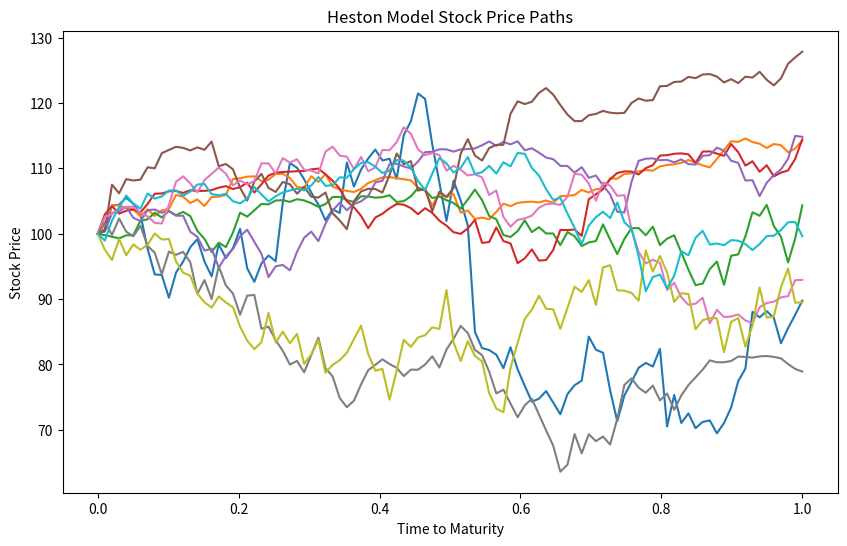

This chart was generated by the following Python code:
import numpy as np
import matplotlib.pyplot as plt

def heston_simulation(S0, v0, T, mu, kappa, theta, sigma, rho, dt, num_simulations):
    # Number of time steps
    num_steps = int(T / dt)
    
    # Arrays to store simulations
    S = np.zeros((num_simulations, num_steps))
    v = np.zeros_like(S)
    S[:, 0] = S0
    v[:, 0] = v0

    # Generate paths
    for t in range(1, num_steps):
        # Generate correlated random numbers
        Z = np.random.normal(0, 1, (num_simulations, 2))
        W1 = Z[:, 0]
        W2 = rho * Z[:, 0] + np.sqrt(1 - rho**2) * Z[:, 1]

        # Euler discretization
        S[:, t] = S[:, t-1] + mu * S[:, t-1] * dt + np.sqrt(v[:, t-1]) * S[:, t-1] * np.sqrt(dt) * W1
        v[:, t] = v[:, t-1] + kappa * (theta - np.maximum(v[:, t-1], 0)) * dt + sigma * np.sqrt(np.maximum(v[:, t-1], 0)) * np.sqrt(dt) * W2
        v[:, t] = np.maximum(v[:, t], 0)  # Ensure variance is non-negative

    return S

def main():
    # Parameters for the Heston model
    S0 = 100               # Initial stock price
    v0 = 0.04              # Initial variance
    T = 1.0                # Time to maturity
    mu = 0.05              # Risk-free rate
    kappa = 2.0            # Mean reversion coefficient
    theta = 0.04           # Long-term variance mean
    sigma = 0.5            # Volatility of volatility
    rho = -0.7             # Correlation coefficient
    dt = 0.01              # Time increment
    num_simulations = 10   # Number of simulations

    # Simulate stock paths
    stock_paths = heston_simulation(S0, v0, T, mu, kappa, theta, sigma, rho, dt, num_simulations)

    # Plot stock paths
    plt.figure(figsize=(10, 6))
    for i in range(num_simulations):
        plt.plot(np.linspace(0, T, int(T / dt)), stock_paths[i, :])
    plt.title('Heston Model Stock Price Paths')
    plt.xlabel('Time to Maturity')
    plt.ylabel('Stock Price')
    plt.show()

if __name__ == "__main__":
    main()